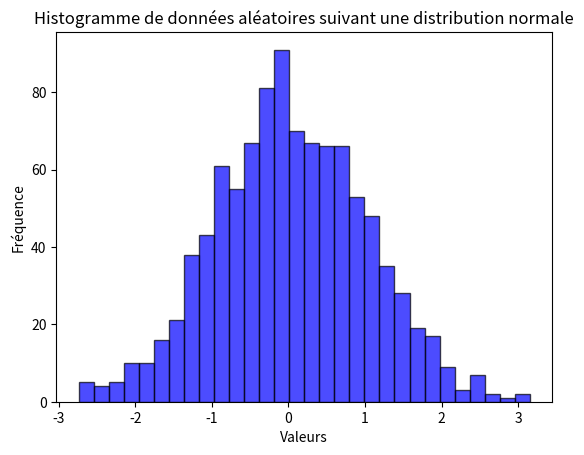

Python code for this plot:
import numpy as np
import matplotlib.pyplot as plt

data = np.random.normal(loc=0, scale=1, size=1000)

plt.hist(data, bins=30, color='blue', alpha=0.7, edgecolor='black')

plt.xlabel('Valeurs')
plt.ylabel('Fréquence')
plt.title('Histogramme de données aléatoires suivant une distribution normale')

plt.show()